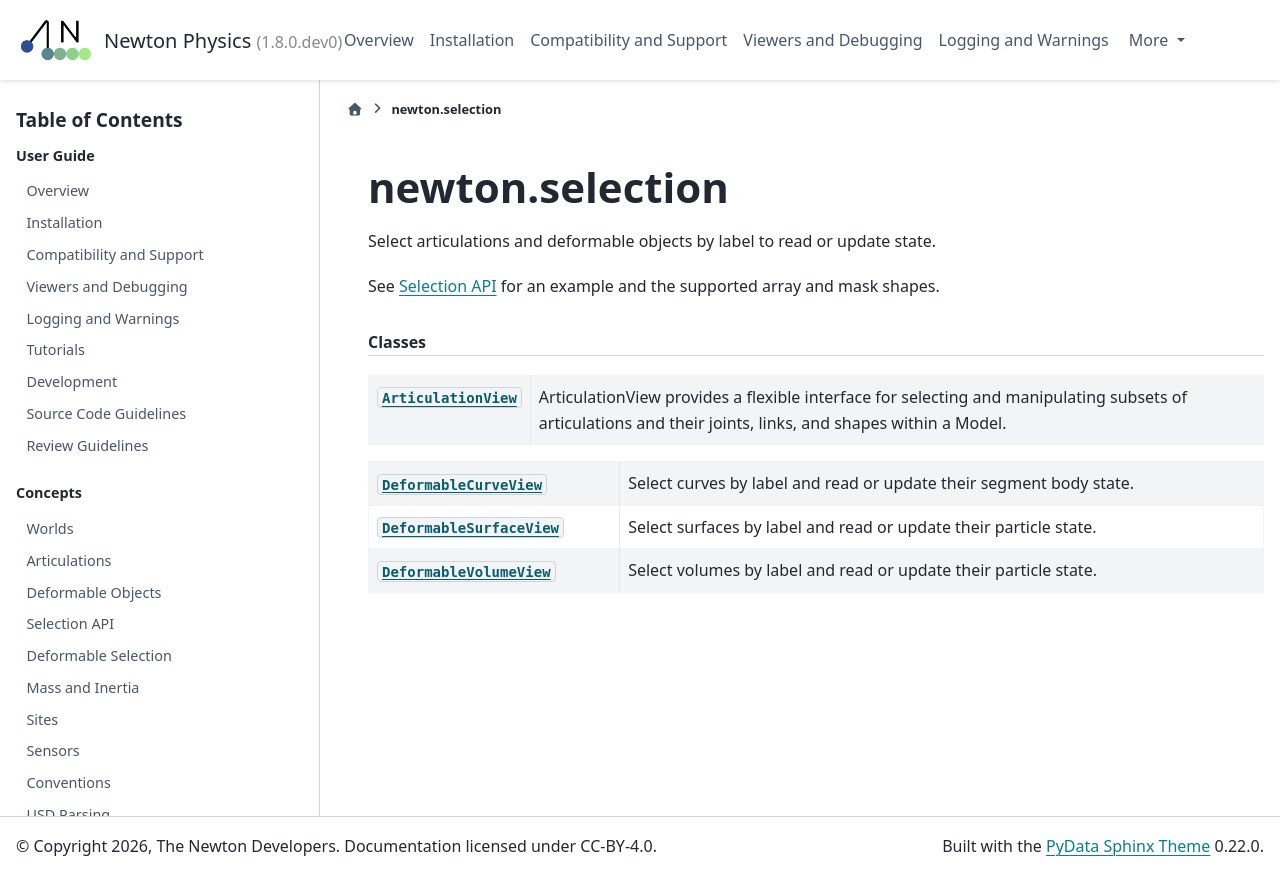

repository: mzamoramora-nvidia/newton · page: latest/api/newton_selection.html · generator: sphinx

.. SPDX-FileCopyrightText: Copyright (c) 2025 The Newton Developers
.. SPDX-License-Identifier: CC-BY-4.0

newton.selection
================

.. currentmodule:: newton.selection

.. rubric:: Classes

.. autosummary::
   :toctree: _generated
   :nosignatures:

   ArticulationView
